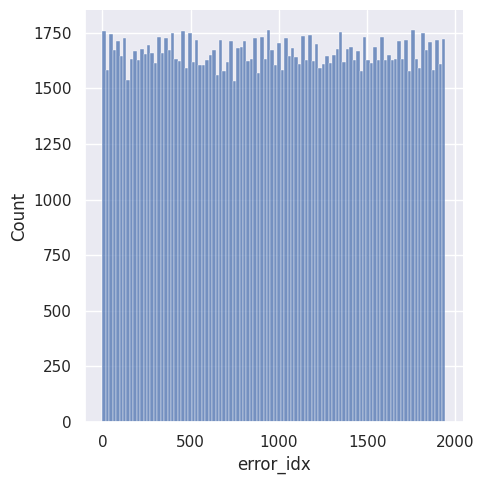

Write the Python code that produced this figure.
"""
presume buffer sof 1944 bits each, with bit flip probability of 0.06.
This implies 116 bit flips per buffer.
Presume 1432 buffers for simulation.
"""
import numpy as np
import matplotlib.pyplot as plt
import seaborn as sns
import pandas as pd

sns.set_theme(style="darkgrid")
n = 1432
n_bits = 1944
flip_p = 0.06

# draw indices of bit flips per buffer
rng = np.random.default_rng()
error_idx = np.vstack(
    tuple(rng.choice(n_bits, size=int(n_bits * flip_p), replace=False)
          for _ in range(n))
)
df = pd.DataFrame({"error_idx":error_idx.flatten()})

sns.displot(df, x="error_idx", bins=100)
#%%
